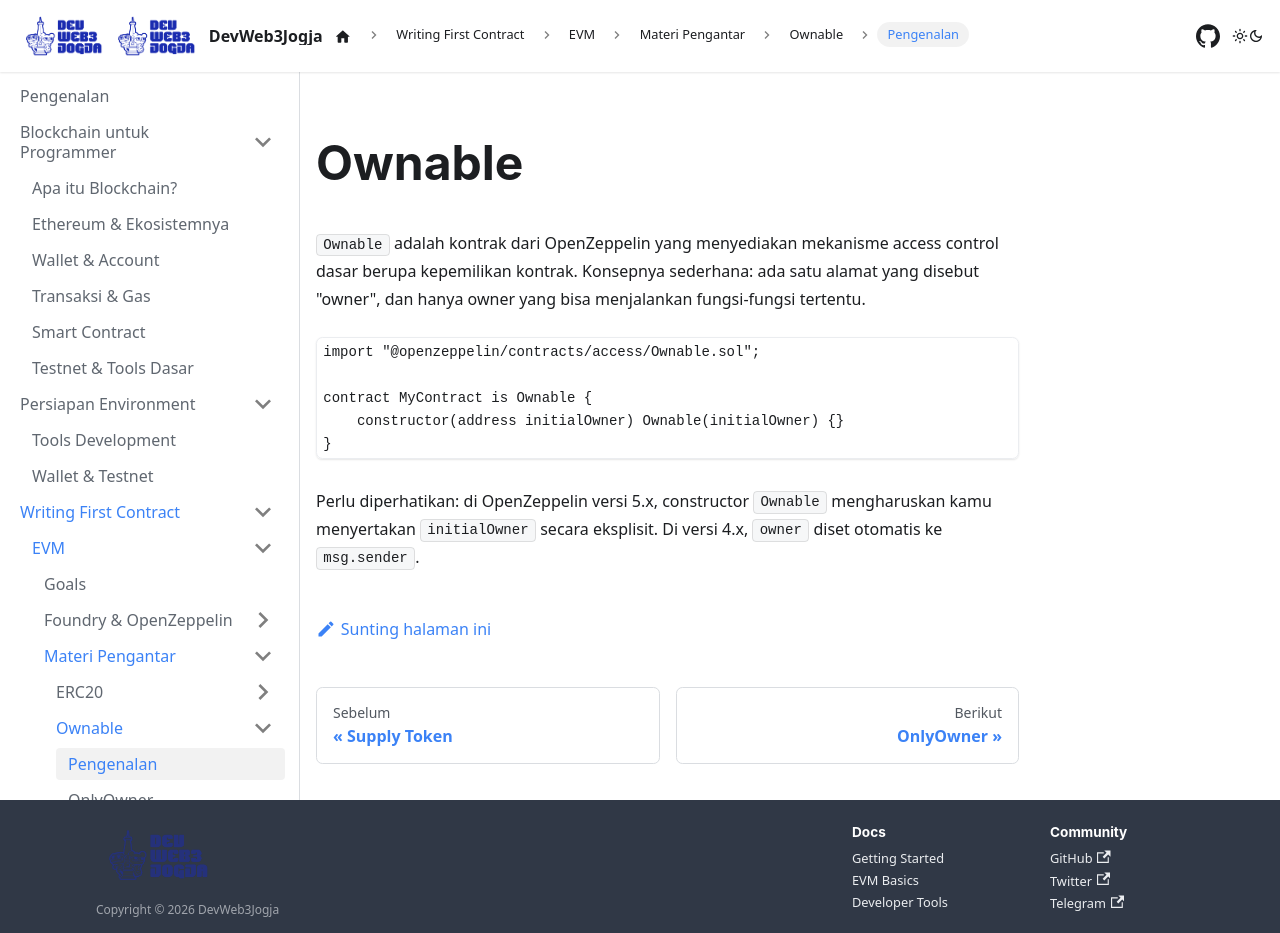

repository: DevWeb3Jogja/docs · page: evm/materi-pengantar/ownable/index.html · generator: docusaurus

---
title: Ownable
sidebar_label: Pengenalan
---

# Ownable

`Ownable` adalah kontrak dari OpenZeppelin yang menyediakan mekanisme access control dasar berupa kepemilikan kontrak. Konsepnya sederhana: ada satu alamat yang disebut "owner", dan hanya owner yang bisa menjalankan fungsi-fungsi tertentu.

```solidity
import "@openzeppelin/contracts/access/Ownable.sol";

contract MyContract is Ownable {
    constructor(address initialOwner) Ownable(initialOwner) {}
}
```

Perlu diperhatikan: di OpenZeppelin versi 5.x, constructor `Ownable` mengharuskan kamu menyertakan `initialOwner` secara eksplisit. Di versi 4.x, `owner` diset otomatis ke `msg.sender`.
